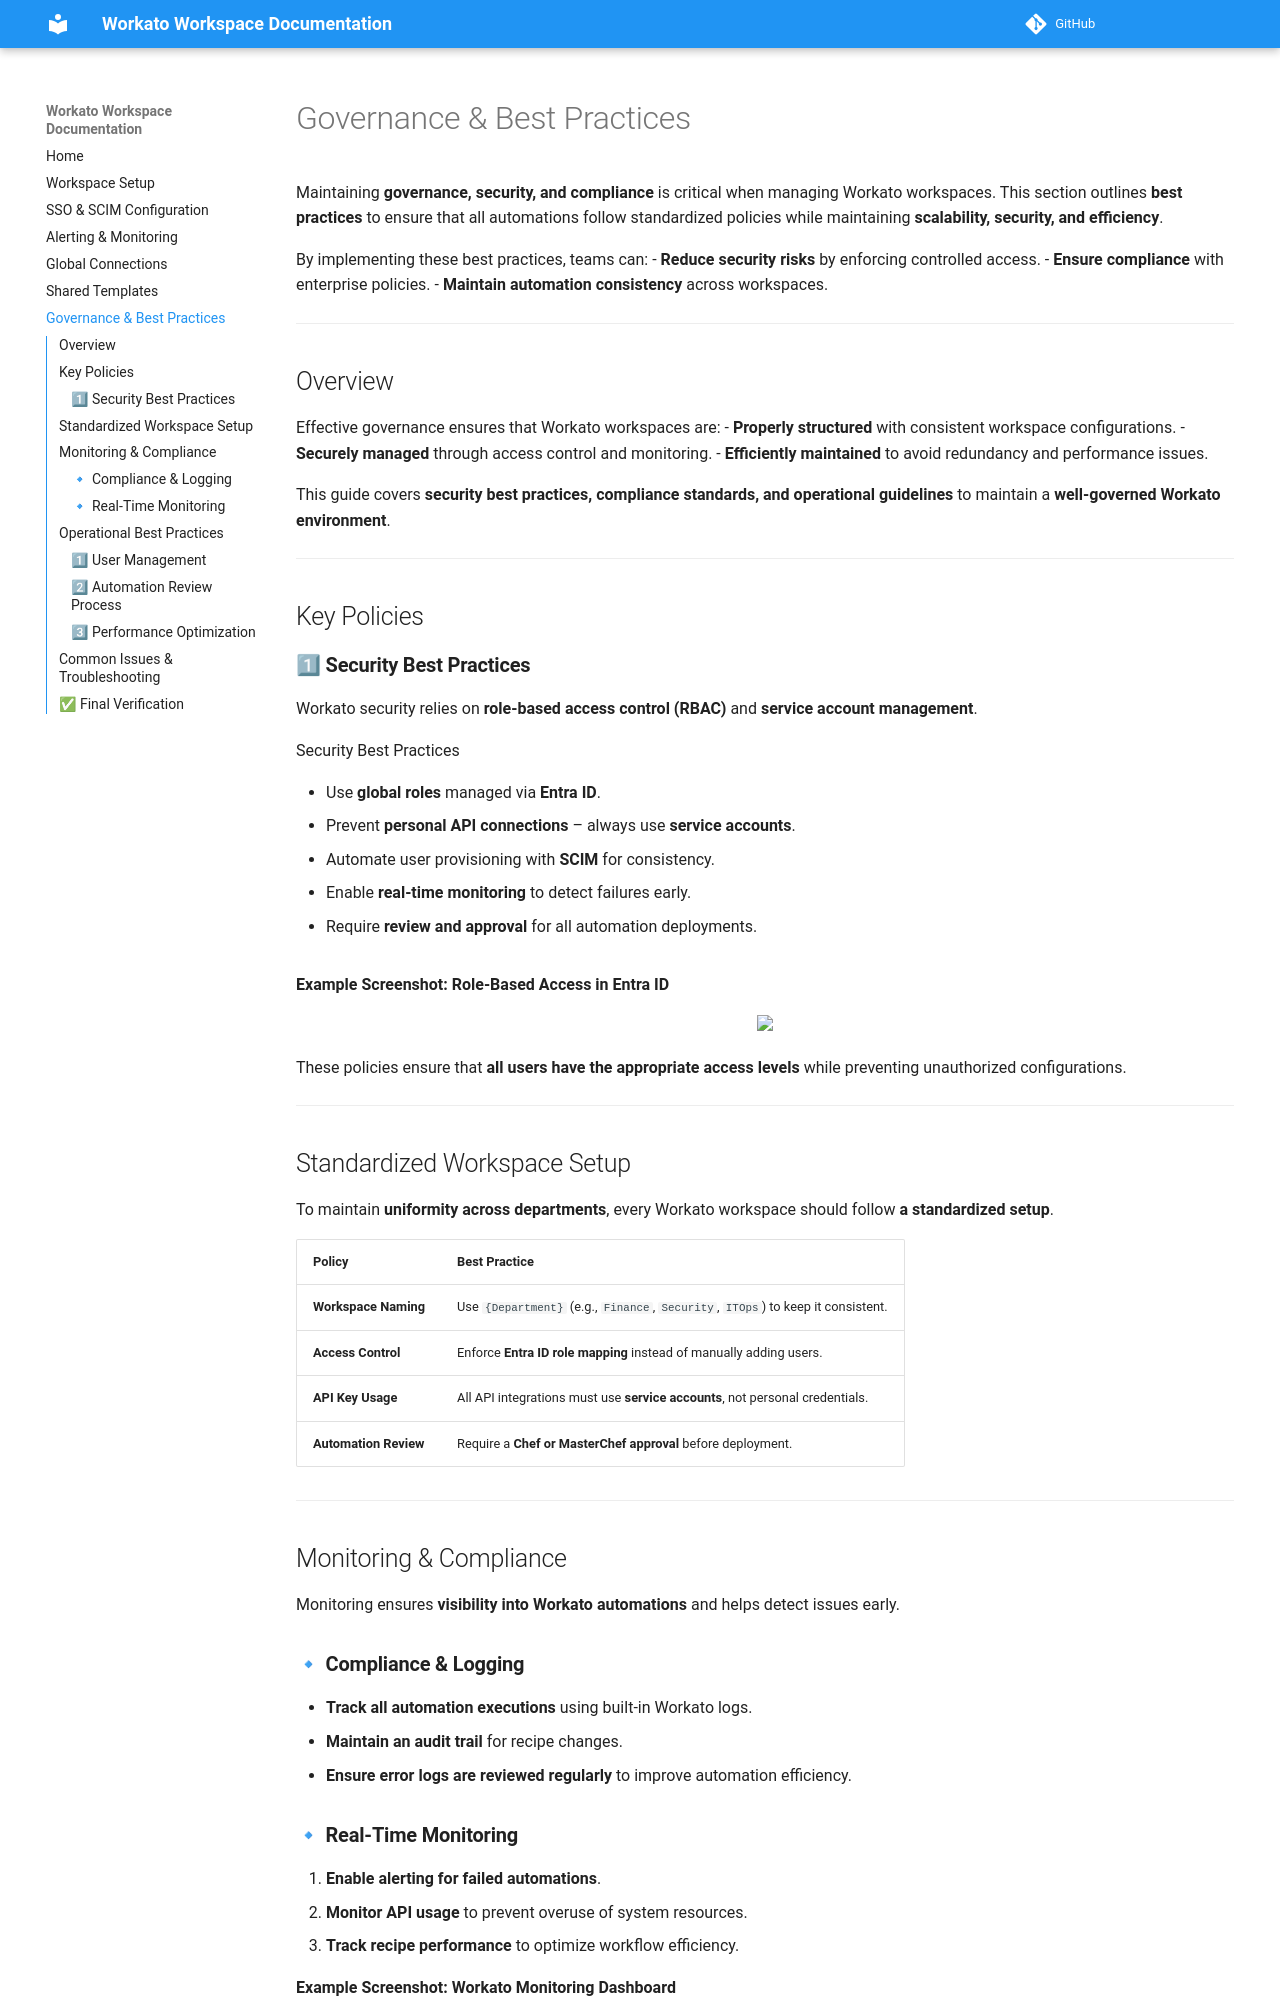

repository: zqurashi8/Workato-workspace-documentation · page: governance/index.html · generator: mkdocs

# Governance & Best Practices

Maintaining **governance, security, and compliance** is critical when managing Workato workspaces. This section outlines **best practices** to ensure that all automations follow standardized policies while maintaining **scalability, security, and efficiency**.

By implementing these best practices, teams can:
- **Reduce security risks** by enforcing controlled access.
- **Ensure compliance** with enterprise policies.
- **Maintain automation consistency** across workspaces.

---

## Overview

Effective governance ensures that Workato workspaces are:
- **Properly structured** with consistent workspace configurations.
- **Securely managed** through access control and monitoring.
- **Efficiently maintained** to avoid redundancy and performance issues.

This guide covers **security best practices, compliance standards, and operational guidelines** to maintain a **well-governed Workato environment**.

---

## Key Policies

### **1⃣ Security Best Practices**
Workato security relies on **role-based access control (RBAC)** and **service account management**.

=== "Security Best Practices"
    - Use **global roles** managed via **Entra ID**.
    - Prevent **personal API connections** – always use **service accounts**.
    - Automate user provisioning with **SCIM** for consistency.
    - Enable **real-time monitoring** to detect failures early.
    - Require **review and approval** for all automation deployments.

**Example Screenshot: Role-Based Access in Entra ID**
<p align="center">
  <img src="images/role-based-access.png" width="600"/>
</p>

These policies ensure that **all users have the appropriate access levels** while preventing unauthorized configurations.

---

## Standardized Workspace Setup

To maintain **uniformity across departments**, every Workato workspace should follow **a standardized setup**.

| **Policy** | **Best Practice** |
|------------|------------------|
| **Workspace Naming** | Use `{Department}` (e.g., `Finance`, `Security`, `ITOps`) to keep it consistent. |
| **Access Control** | Enforce **Entra ID role mapping** instead of manually adding users. |
| **API Key Usage** | All API integrations must use **service accounts**, not personal credentials. |
| **Automation Review** | Require a **Chef or MasterChef approval** before deployment. |

---

## Monitoring & Compliance

Monitoring ensures **visibility into Workato automations** and helps detect issues early.

### **🔹 Compliance & Logging**
- **Track all automation executions** using built-in Workato logs.
- **Maintain an audit trail** for recipe changes.
- **Ensure error logs are reviewed regularly** to improve automation efficiency.
